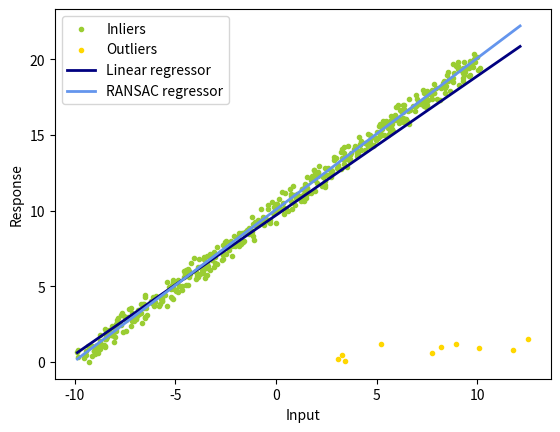

Python code for this plot:
import numpy as np
from matplotlib import pyplot as plt
import random

np.random.seed(0)
random.seed(0)

def least_square(x, y):
	# Build data matrix with columns [x, 1] and solve
	A = np.vstack((x, np.ones_like(x))).T
	k_ls, b_ls = np.linalg.lstsq(A, y, rcond=None)[0]
	
	return k_ls, b_ls
	


def num_inlier(x, y, k, b, n_samples, thres_dist):
	# TODO
	# compute the number of inliers and a mask that denotes the indices of inliers
	num = 0
	mask = np.zeros(x.shape, dtype=bool)
	for i in range(n_samples):
		dist = abs(y[i] - (k * x[i] + b)) # point to line distance
		if dist < thres_dist: # inliner
			num += 1
			mask[i] = True

	return num, mask



def ransac(x, y, iter, n_samples, thres_dist, num_subset):
	# TODO
	# ransac
	k_ransac = None
	b_ransac = None
	inlier_mask = None
	best_inliers = 0

	for i in range(iter):

		# random subset
		subset_idx = random.sample(range(n_samples), num_subset)
		x_subset = x[subset_idx]
		y_subset = y[subset_idx]

		# fit model to subset
		k, b = least_square(x_subset, y_subset)

		# count inliers and get inlier mask
		num_inliners, mask = num_inlier(x, y, k, b, n_samples, thres_dist)

		if best_inliers < num_inliners:
			best_inliers = num_inliners
			k_ransac = k
			b_ransac = b
			inlier_mask = mask
		
	# one could now RE-fit the model using all inliers for better results

	return k_ransac, b_ransac, inlier_mask



def main():
	iter = 300
	thres_dist = 1
	n_samples = 500
	n_outliers = 10
	k_gt = 1
	b_gt = 10
	num_subset = 5
	x_gt = np.linspace(-10,10,n_samples)
	print(x_gt.shape)
	y_gt = k_gt*x_gt+b_gt
	# add noise
	x_noisy = x_gt+np.random.random(x_gt.shape)-0.5
	y_noisy = y_gt+np.random.random(y_gt.shape)-0.5
	# add outlier
	x_noisy[:n_outliers] = 8 + 10 * (np.random.random(n_outliers)-0.5)
	y_noisy[:n_outliers] = 1 + 2 * (np.random.random(n_outliers)-0.5)

	# least square
	k_ls, b_ls = least_square(x_noisy, y_noisy)

	# ransac
	k_ransac, b_ransac, inlier_mask = ransac(x_noisy, y_noisy, iter, n_samples, thres_dist, num_subset)
	outlier_mask = np.logical_not(inlier_mask)

	print("Estimated coefficients (true, linear regression, RANSAC):")
	print(k_gt, b_gt, k_ls, b_ls, k_ransac, b_ransac)

	line_x = np.arange(x_noisy.min(), x_noisy.max())
	line_y_ls = k_ls*line_x+b_ls
	line_y_ransac = k_ransac*line_x+b_ransac

	plt.scatter(
	    x_noisy[inlier_mask], y_noisy[inlier_mask], color="yellowgreen", marker=".", label="Inliers"
	)
	plt.scatter(
	    x_noisy[outlier_mask], y_noisy[outlier_mask], color="gold", marker=".", label="Outliers"
	)
	plt.plot(line_x, line_y_ls, color="navy", linewidth=2, label="Linear regressor")
	plt.plot(
	    line_x,
	    line_y_ransac,
	    color="cornflowerblue",
	    linewidth=2,
	    label="RANSAC regressor",
	)
	plt.legend()
	plt.xlabel("Input")
	plt.ylabel("Response")
	plt.show()

if __name__ == '__main__':
	main()